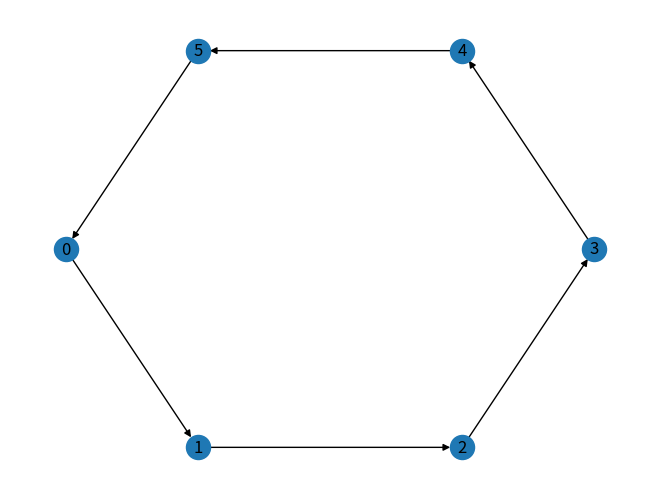

Write the Python code that produced this figure.
import numpy as np
import networkx as nx
from matplotlib import pyplot as plt
# adjacency matrices
adj = [np.array([[0.,1,1,1,1,1],[0,0.,1,0,1,1],[0,0,0.,0,1,1],[0,1,1,0.,1,1],[0,0,0,0,0.,1],[0,0,0,0,0,0.]]),
np.array([[0.,1,1,1,1,1],[0,0.,0,1,1,1],[1,0,0.,1,1,1],[0,0,0,0.,1,1],[0,0,0,0,0.,1],[0,0,0,0,0,0]]),
np.array([[0.,1,0,0,1,1],[0,0.,1,1,0,0],[0,1,0.,0,0,0],[1,0,0,0.,0,1],[0,0,0,1,0.,0],[1,1,1,0,1,0.]]),
np.array([[0.,1,1,1,0,0],[0,0.,1,0,0,0],[0,0,0.,0,0,0],[0,0,0,0.,1,1],[0,0,0,0,0.,1],[0,0,0,0,0,0.]]),
np.array([[0.,1,0,0,0,1],[0,0.,1,1,0,0],[0,1,0.,0,0,0],[1,0,0,0.,0,1],[0,0,0,0,0.,0],[0,1,1,0,0,0.]]),
np.array([[0.,1,0,0,0,0],[0,0.,1,0,0,0],[0,0,0.,1,0,0],[0,0,0,0.,1,0],[0,0,0,0,0.,1],[1,0,0,0,0,0.]]),
np.array([[0.,1,1,1,1,1],[1,0.,1,1,1,1],[1,1,0.,1,1,1],[1,1,1,0.,1,1],[1,1,1,1,0.,1],[1,1,1,1,1,0.]]),
np.zeros((6,6))]


g = nx.DiGraph(adj[5])
nx.draw_shell(g,with_labels=True)
plt.show()

for x in nx.simple_cycles(g):
    print(x)
